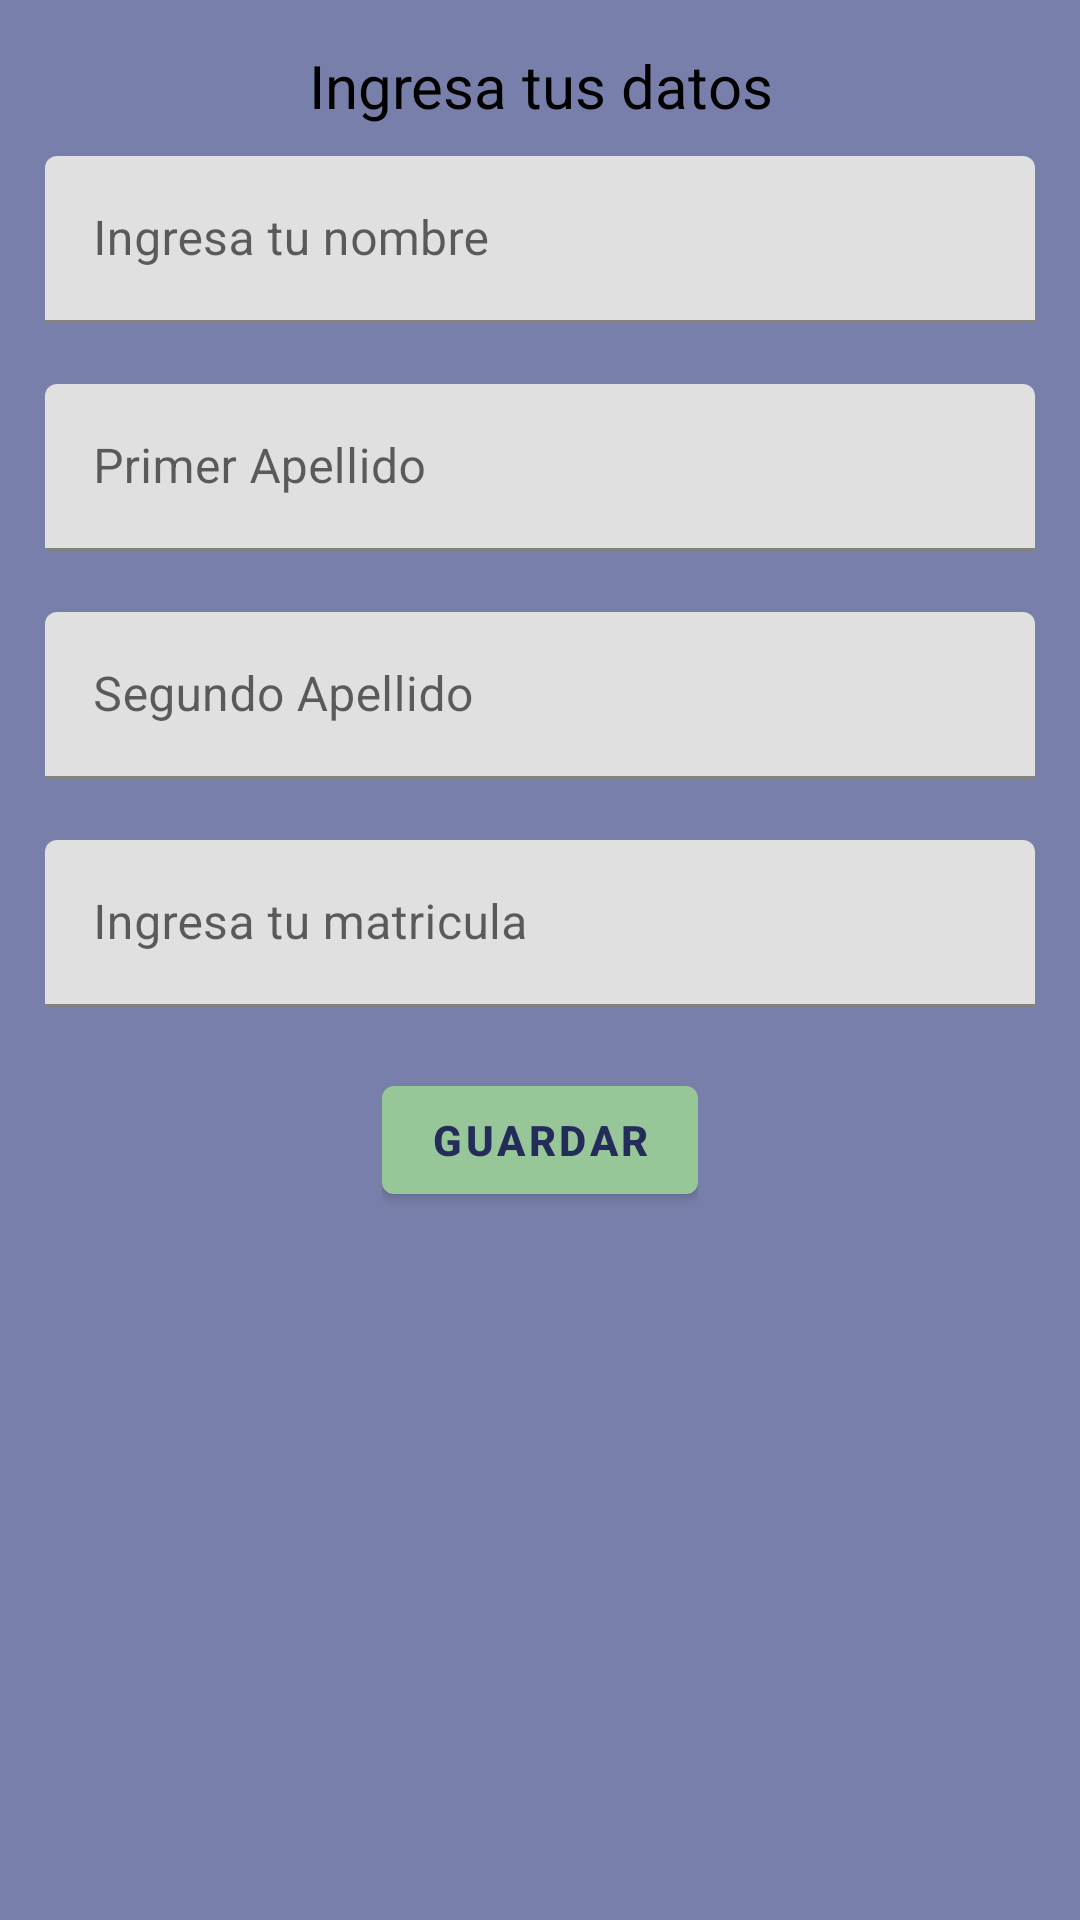

Reconstruct the res/layout file that produces this screen, plus the resources it refers to.
<!-- AndroidManifest.xml: application theme Theme.IngReportesEstudiantes -->
<!-- res/layout/pedir_matricula.xml -->
<?xml version="1.0" encoding="utf-8"?>
<LinearLayout xmlns:android="http://schemas.android.com/apk/res/android"
    xmlns:tools="http://schemas.android.com/tools"
    android:layout_width="350dp"
    android:layout_height="wrap_content"
    xmlns:app="http://schemas.android.com/apk/res-auto"
    android:orientation="vertical"
    android:background="#787FAA"
    android:padding="15dp"
    android:layout_gravity="center">


    <TextView
        android:id="@+id/textView12"
        android:layout_width="match_parent"
        android:textColor="@color/black"
        android:textSize="20sp"
        android:gravity="center"
        android:layout_height="wrap_content"
        android:text="@string/datosDelUsuario" />

    <Space
        android:layout_width="match_parent"
        android:layout_height="10dp" />



    <com.google.android.material.textfield.TextInputLayout
        android:id="@+id/layoutNombre_Registrado"
        android:layout_width="match_parent"
        app:errorEnabled="true"
        android:layout_height="wrap_content">

        <com.google.android.material.textfield.TextInputEditText
            android:id="@+id/edit_Nombre_Registrado"
            android:layout_width="match_parent"
            android:layout_height="wrap_content"
            android:inputType="textCapSentences"
            android:hint="@string/nombreEstudiante"/>

    </com.google.android.material.textfield.TextInputLayout>

    <com.google.android.material.textfield.TextInputLayout
        android:id="@+id/layoutApellidoP"
        android:layout_width="match_parent"
        app:errorEnabled="true"
        android:layout_height="wrap_content">

        <com.google.android.material.textfield.TextInputEditText
            android:id="@+id/edit_ApellidoP"
            android:layout_width="match_parent"
            android:layout_height="wrap_content"
            android:inputType="textCapSentences"
            android:hint="@string/ApellidoPaterno"/>

    </com.google.android.material.textfield.TextInputLayout>

    <com.google.android.material.textfield.TextInputLayout
    android:id="@+id/layoutApellidoM"
    android:layout_width="match_parent"
    app:errorEnabled="true"
    android:layout_height="wrap_content">

    <com.google.android.material.textfield.TextInputEditText
        android:id="@+id/edit_ApellidoM"
        android:layout_width="match_parent"
        android:layout_height="wrap_content"
        android:inputType="textCapSentences"
        android:hint="@string/ApellidoMaterno"/>

</com.google.android.material.textfield.TextInputLayout>

    <com.google.android.material.textfield.TextInputLayout
        android:id="@+id/layoutMatricula"
        android:layout_width="match_parent"
        app:errorEnabled="true"
        android:layout_height="wrap_content">

        <com.google.android.material.textfield.TextInputEditText
            android:id="@+id/edit_Matricula"
            android:layout_width="match_parent"
            android:layout_height="wrap_content"
            android:hint="@string/matricula"
            android:maxLength="10"
            android:inputType="number"
            />

    </com.google.android.material.textfield.TextInputLayout>

    <androidx.constraintlayout.widget.ConstraintLayout
        android:layout_width="wrap_content"
        android:layout_height="wrap_content"
        android:layout_gravity="center">

        <com.google.android.material.button.MaterialButton
            android:id="@+id/botonGuardar"
            android:layout_width="wrap_content"
            android:layout_height="wrap_content"
            android:layout_gravity="start"
            android:text="@string/btnIngresar"
            android:textColor="#242C59"
            android:onClick="aceptarNoR"
            app:backgroundTint="#97C699"
            android:textStyle="bold"
            app:layout_constraintStart_toStartOf="parent"
            app:layout_constraintTop_toTopOf="parent" />


    </androidx.constraintlayout.widget.ConstraintLayout>

</LinearLayout>
<!-- resources referenced by this layout -->
<resources>
  <string name="ApellidoMaterno">Segundo Apellido</string>
  <string name="ApellidoPaterno">Primer Apellido</string>
  <string name="btnIngresar">Guardar</string>
  <string name="datosDelUsuario">Ingresa tus datos</string>
  <string name="matricula">Ingresa tu matricula</string>
  <string name="nombreEstudiante">Ingresa tu nombre</string>
  <style name="Theme.IngReportesEstudiantes" parent="Theme.MaterialComponents.DayNight.DarkActionBar">
          
          <item name="colorPrimary">@color/purple_500</item>
          <item name="colorPrimaryVariant">@color/purple_700</item>
          <item name="colorOnPrimary">@color/white</item>
          
          <item name="colorSecondary">@color/teal_200</item>
          <item name="colorSecondaryVariant">@color/teal_700</item>
          <item name="colorOnSecondary">@color/black</item>
          
          <item name="android:statusBarColor">?attr/colorPrimaryVariant</item>
          
      </style>
  <!-- not gathered from this repository: default colours our renderer supplied (Android Studio template values) -->
  <color name="purple_500">#FF6200EE</color>
  <color name="purple_700">#FF3700B3</color>
  <color name="teal_200">#FF03DAC5</color>
  <color name="teal_700">#FF018786</color>
  <color name="black">#FF000000</color>
  <color name="white">#FFFFFFFF</color>
</resources>
